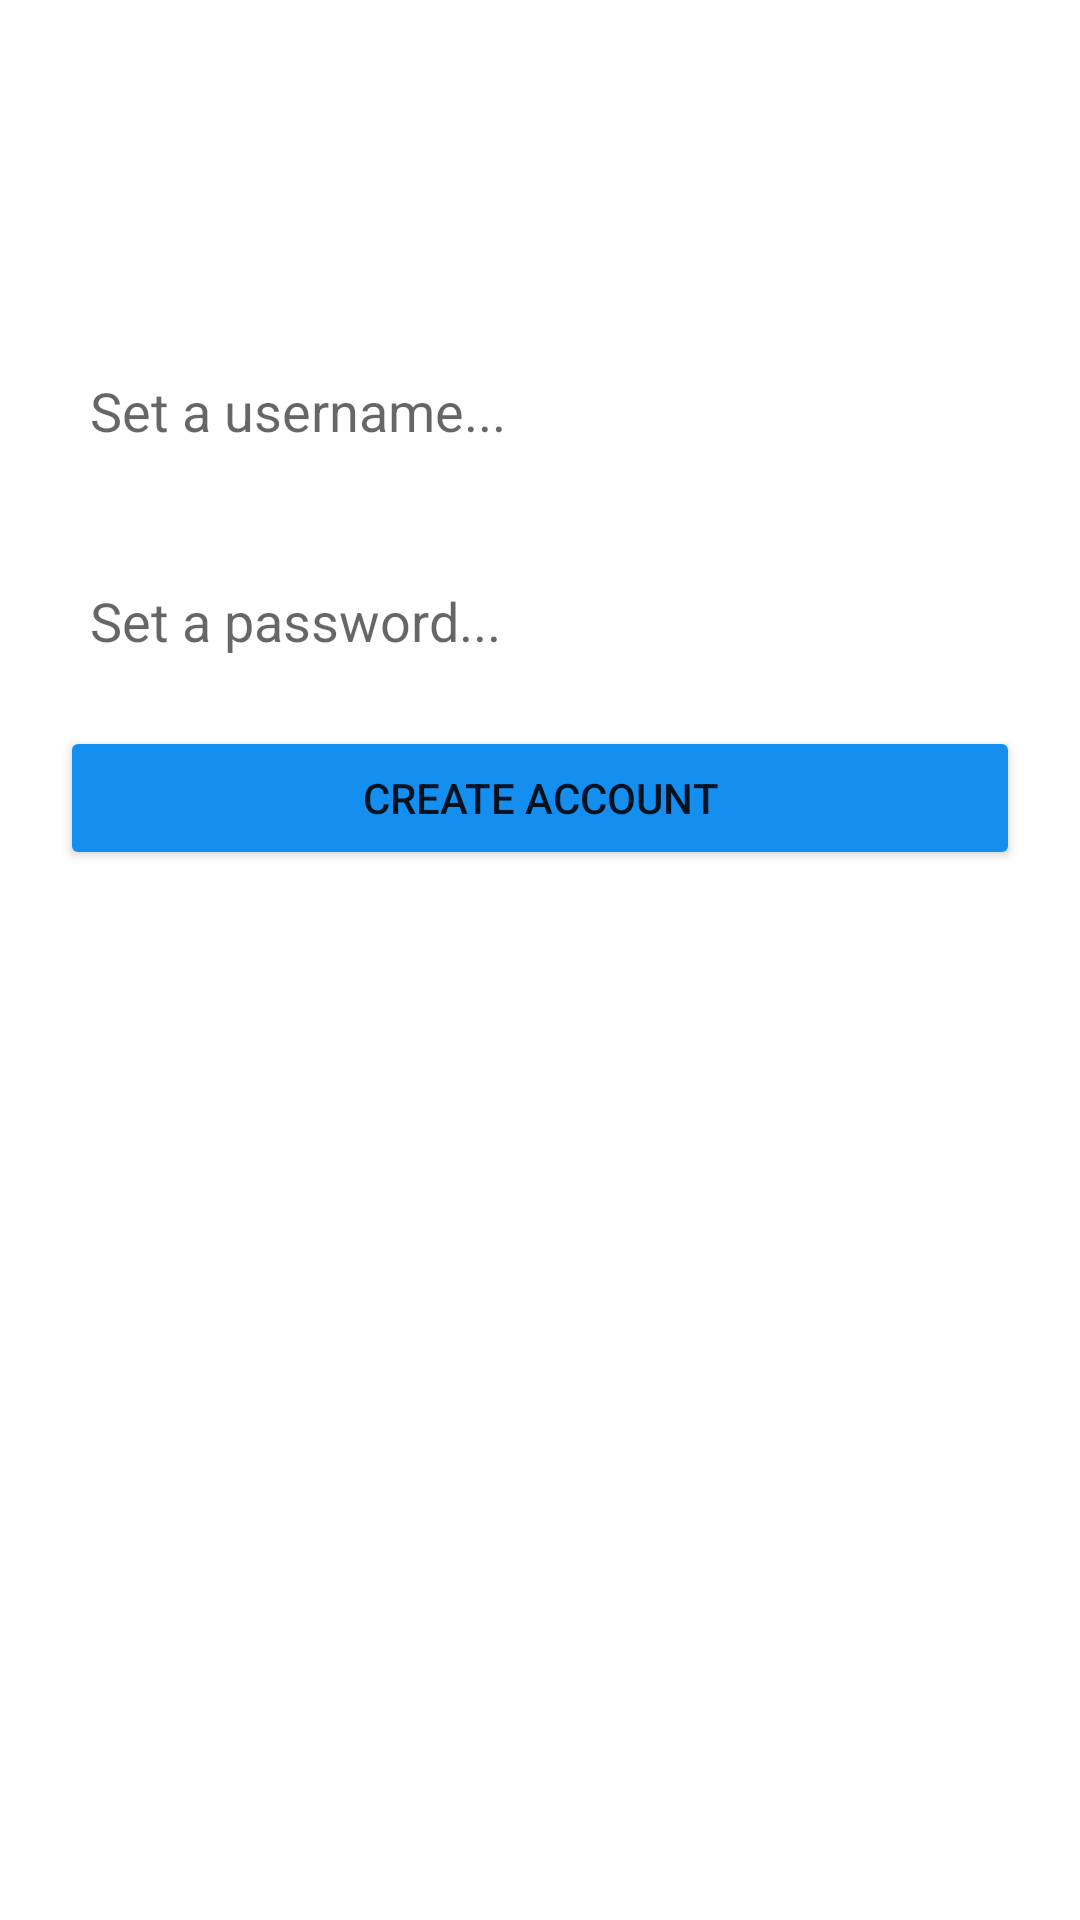

Android layout source for this screen:
<!-- AndroidManifest.xml: application theme Theme.Instagram -->
<!-- res/layout/activity_sign_up.xml -->
<?xml version="1.0" encoding="utf-8"?>
<androidx.constraintlayout.widget.ConstraintLayout xmlns:android="http://schemas.android.com/apk/res/android"
    xmlns:app="http://schemas.android.com/apk/res-auto"
    xmlns:tools="http://schemas.android.com/tools"
    android:layout_width="match_parent"
    android:layout_height="match_parent"
    android:background="#FFFFFF">

    <EditText
        android:id="@+id/etUsername"
        android:layout_width="match_parent"
        android:layout_height="50dp"
        android:layout_margin="20dp"
        android:background="@drawable/border"
        android:hint="Set a username..."
        android:inputType="text"
        android:paddingStart="10dp"
        app:layout_constraintTop_toBottomOf="@+id/imageView"
        tools:layout_editor_absoluteX="10dp" />

    <EditText
        android:id="@+id/etPassword"
        android:layout_width="match_parent"
        android:layout_height="50dp"
        android:layout_margin="20dp"
        android:background="@drawable/border"
        android:hint="Set a password..."
        android:inputType="textPassword"
        android:minHeight="48dp"
        android:paddingStart="10dp"
        app:layout_constraintEnd_toEndOf="parent"
        app:layout_constraintStart_toStartOf="parent"
        app:layout_constraintTop_toBottomOf="@+id/etUsername" />

    <Button
        android:id="@+id/btnCreateAccount"
        android:layout_width="match_parent"
        android:layout_height="wrap_content"
        android:paddingTop="10dp"
        android:paddingBottom="10dp"
        android:layout_marginLeft="20dp"
        android:layout_marginRight="20dp"
        android:layout_marginTop="10dp"
        android:backgroundTint="#148EEF"
        android:text="@string/create_account_text"
        app:layout_constraintTop_toBottomOf="@+id/etPassword" />

    <ImageView
        android:id="@+id/imageView"
        android:layout_width="143dp"
        android:layout_height="76dp"
        android:layout_marginTop="16dp"
        app:layout_constraintEnd_toEndOf="parent"
        app:layout_constraintStart_toStartOf="parent"
        app:layout_constraintTop_toTopOf="parent"
        app:srcCompat="@drawable/nav_logo_whiteout" />

</androidx.constraintlayout.widget.ConstraintLayout>
<!-- resources referenced by this layout -->
<resources>
  <string name="create_account_text">Create Account</string>
  <style name="Theme.Instagram" parent="Theme.MaterialComponents.DayNight.NoActionBar">
          
          <item name="colorPrimary">@color/purple_700</item>
          <item name="colorPrimaryVariant">@color/purple_700</item>
          <item name="colorOnPrimary">@color/white</item>
          
          <item name="colorSecondary">@color/teal_200</item>
          <item name="colorSecondaryVariant">@color/teal_700</item>
          <item name="colorOnSecondary">@color/black</item>
          
          <item name="android:statusBarColor" tools:targetApi="l">?attr/colorPrimaryVariant</item>
          
      </style>
  <!-- not gathered from this repository: default colours our renderer supplied (Android Studio template values) -->
  <color name="purple_700">#FF3700B3</color>
  <color name="teal_200">#FF03DAC5</color>
  <color name="teal_700">#FF018786</color>
  <color name="black">#FF000000</color>
  <color name="white">#FFFFFFFF</color>
</resources>
